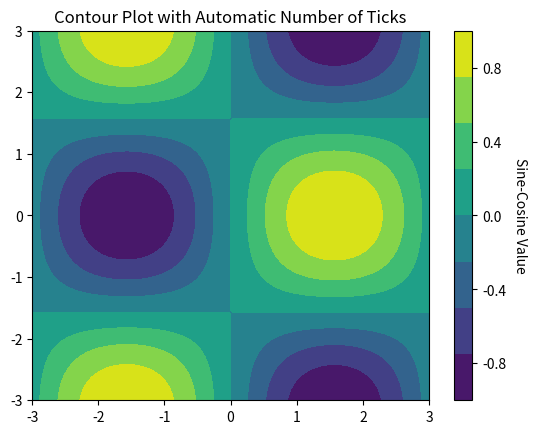

Recreate this plot in Python.
import matplotlib.pyplot as plt
import numpy as np
from matplotlib.ticker import MaxNLocator

x = np.linspace(-3.0, 3.0, 100)
y = np.linspace(-3.0, 3.0, 100)
X, Y = np.meshgrid(x, y)
Z = np.sin(X) * np.cos(Y)

fig, ax = plt.subplots()
cax = ax.contourf(X, Y, Z, cmap='viridis')

cbar = fig.colorbar(cax)

cbar.locator = MaxNLocator(nbins=5)
cbar.update_ticks()

cbar.set_label('Sine-Cosine Value', rotation=270, labelpad=15)

plt.title('Contour Plot with Automatic Number of Ticks')
plt.show()
